10-way image classification set "VIntel" from GitHub (ysharma12/VIntel); label vocabulary: bar stool, bookcase, chandelier, dining chair, market umbrella, night stands, ottoman, sconces, table lamp, vases.

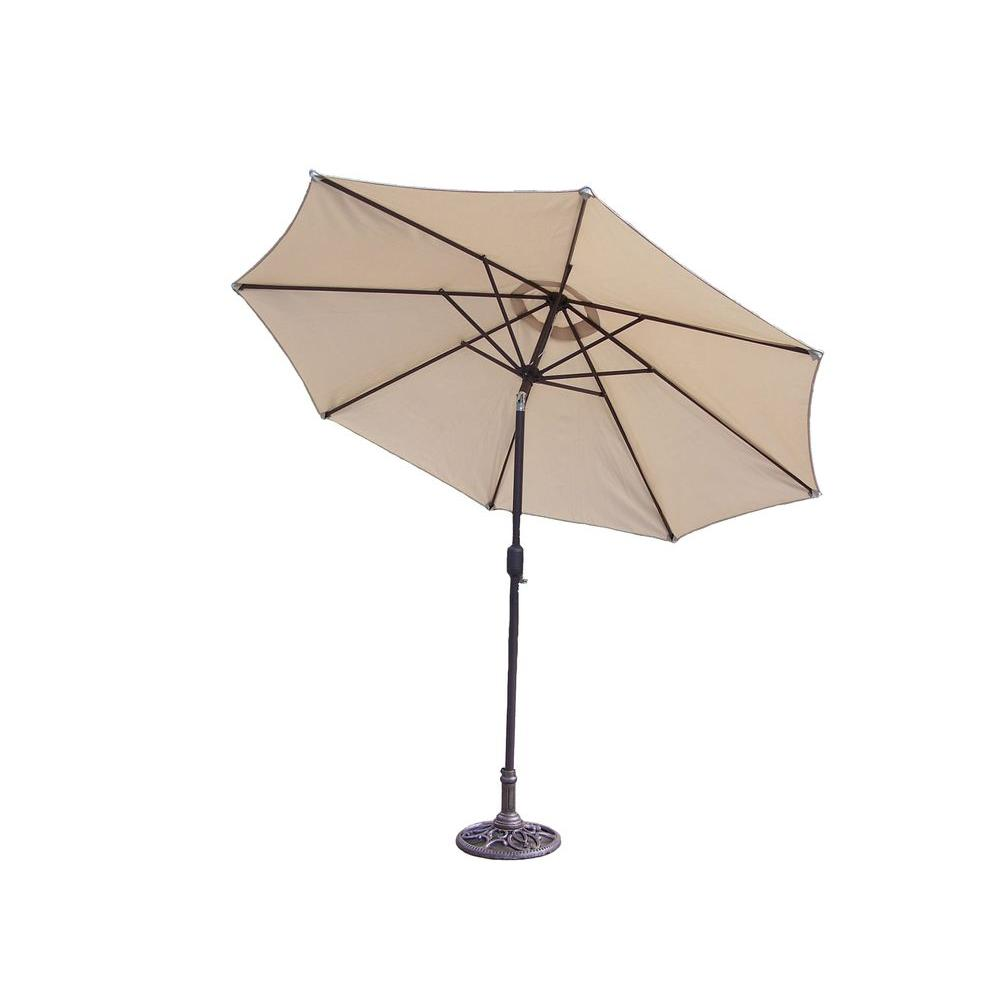
Label: market umbrella

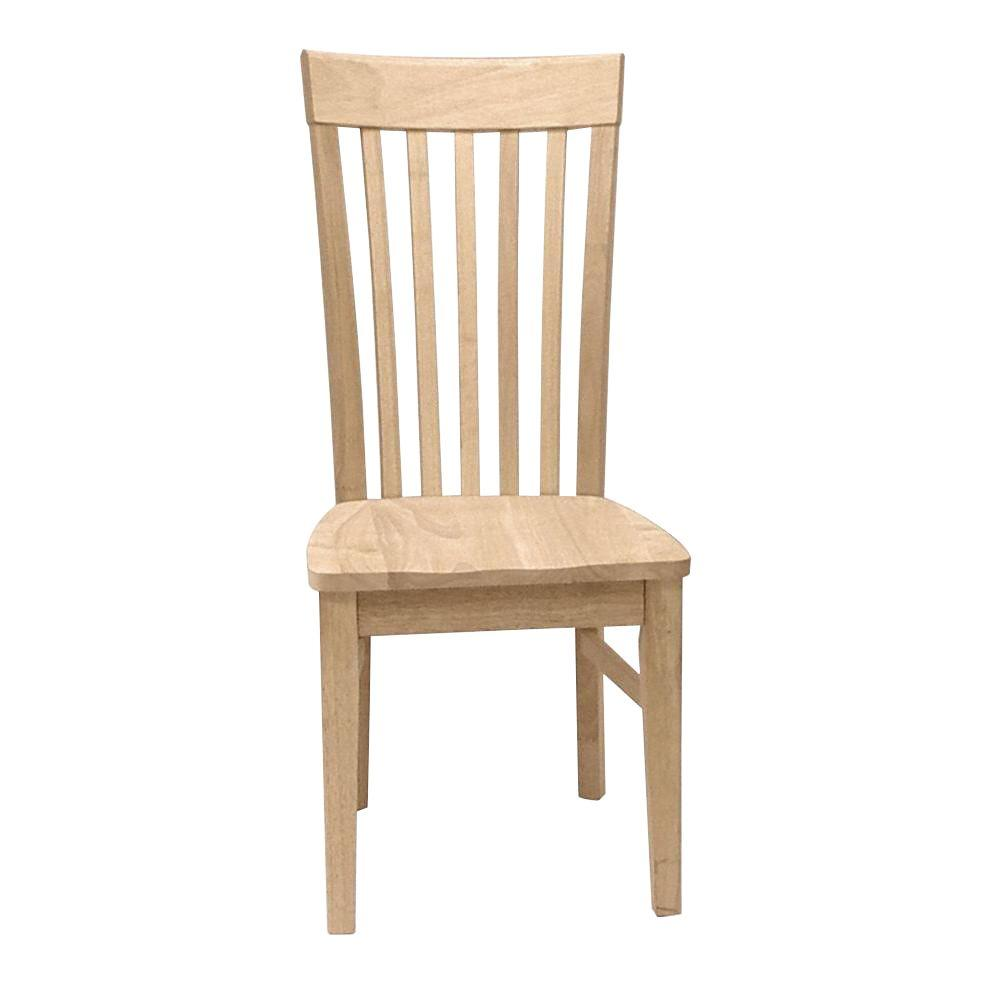
Label: dining chair

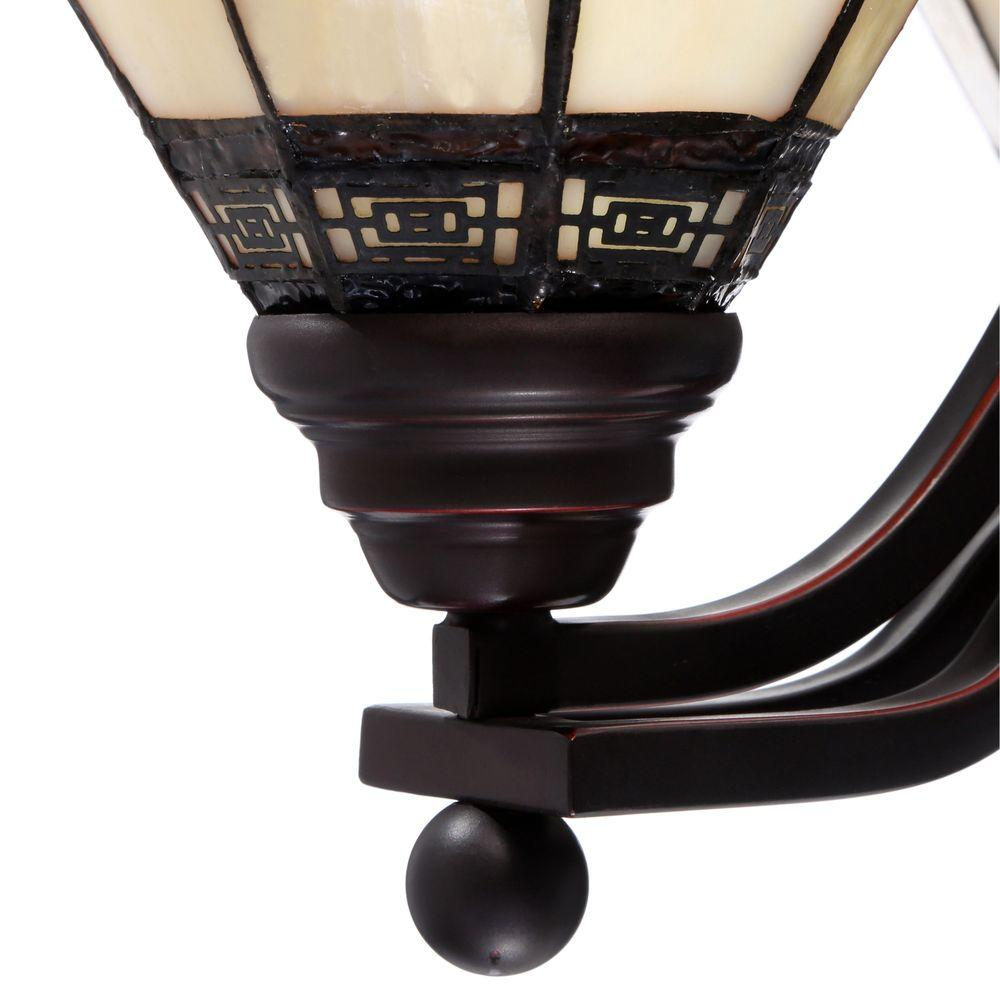
Label: chandelier

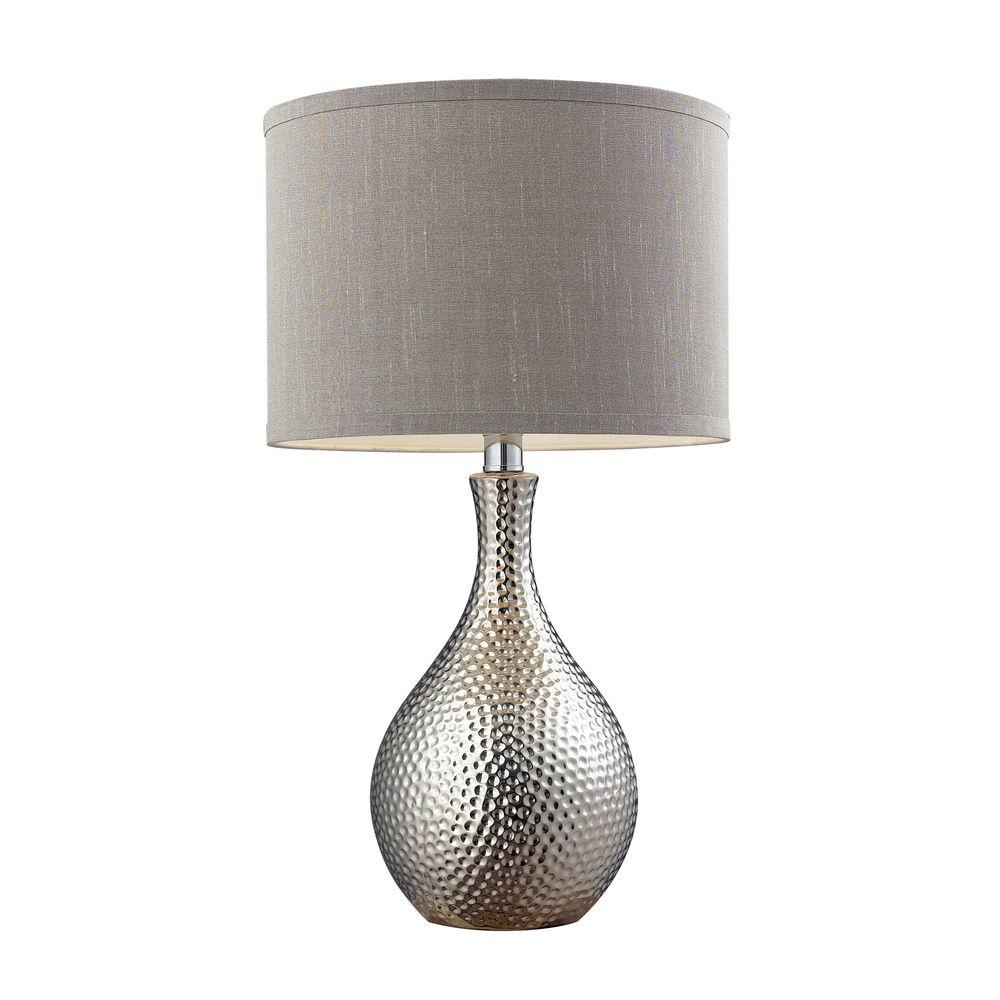
Label: table lamp

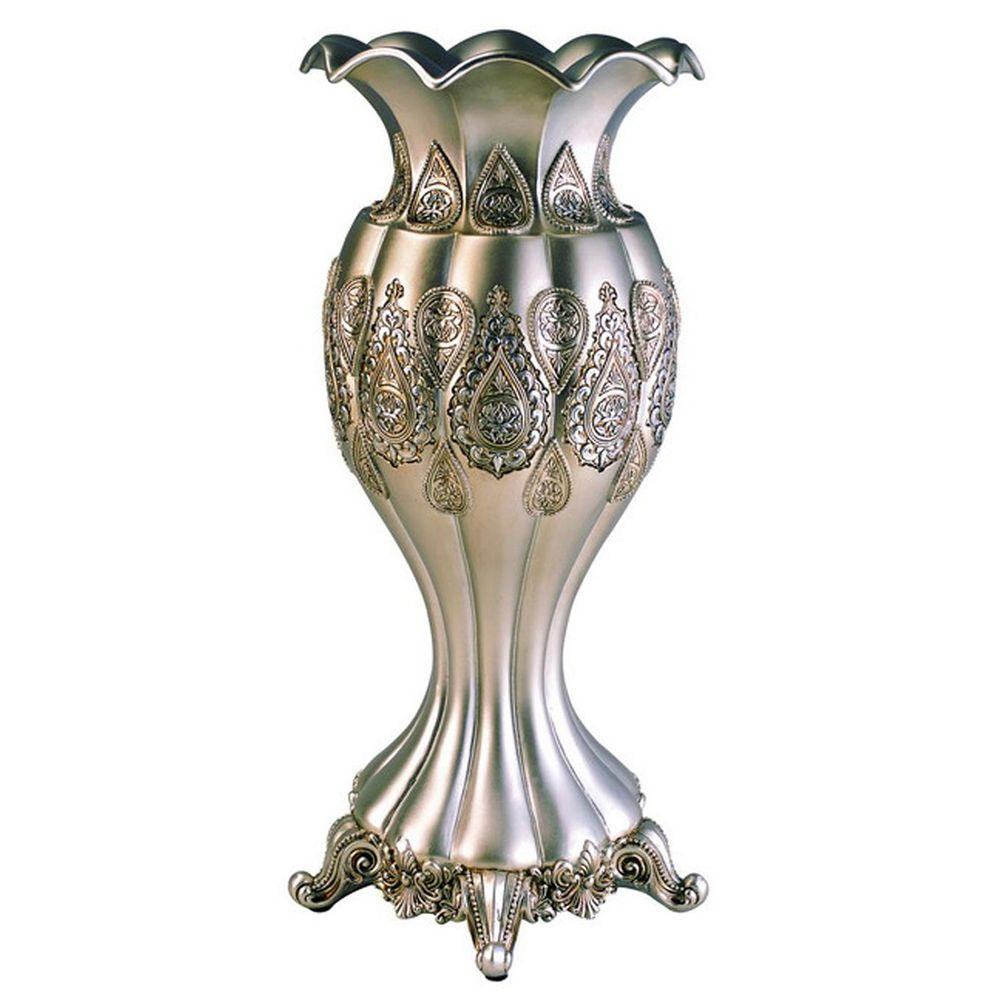
Label: vases

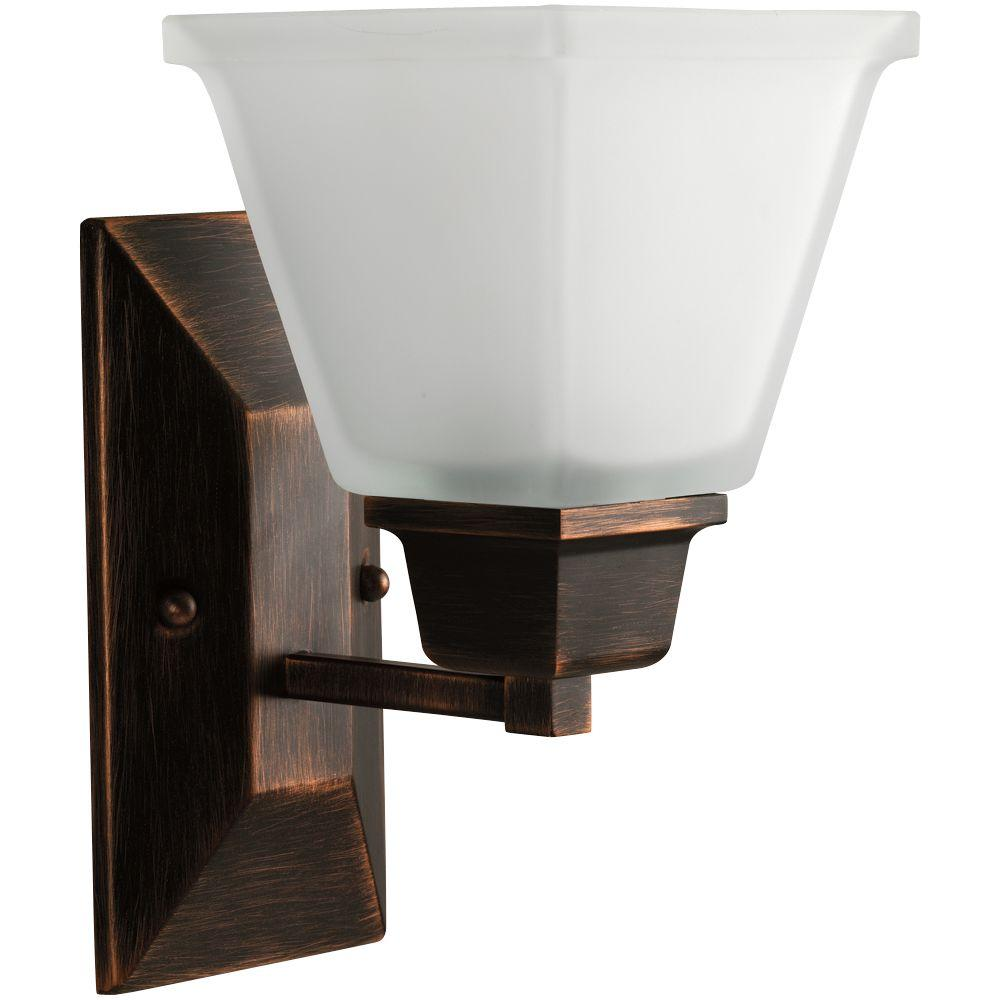
Label: sconces
